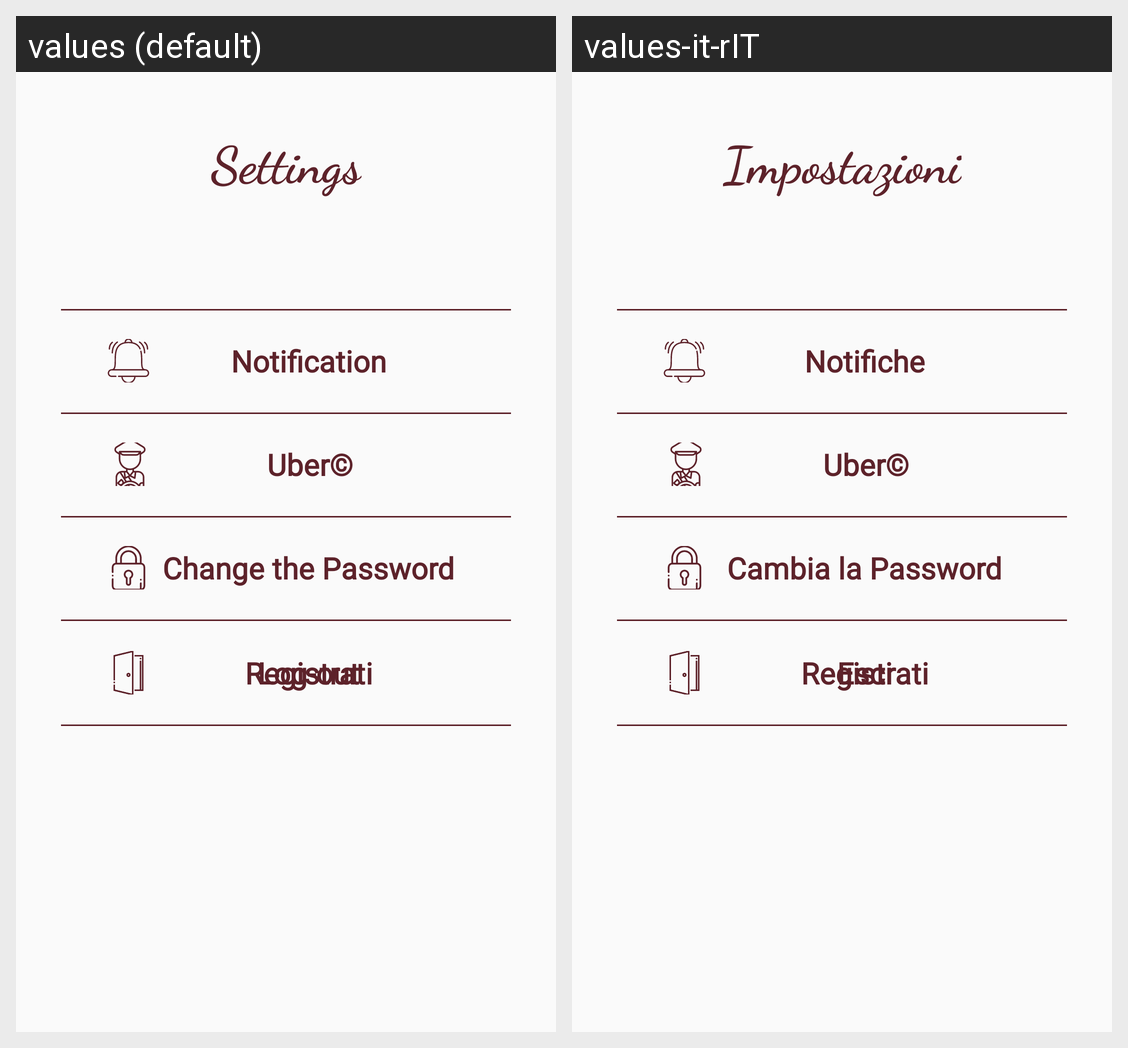

For this localized Android screen grid, give each drawn string resource with its value in every locale shown.
Android screen res/layout/fragment_setting_list.xml rendered under 2 locales, left to right: values (default), values-it-rIT. Device: Nexus 5 (rendered at 1080×1920; each locale shown at half size, 540×960, under a caption strip naming it); theme AppTheme.
Strings drawn on this screen, with the default value and each locale's value (text and hints the layout hard-codes, and strings that could not be matched under every locale, appear in the picture but are not listed):

text_title_Settings
  values: Settings
  values-it-rIT: Impostazioni

text_title_notifications
  values: Notification
  values-it-rIT: Notifiche

text_title_uberSettings
  values: Uber©
  values-it-rIT: Uber©

text_title_newPasswordSetting
  values: Change the Password
  values-it-rIT: Cambia la Password

text_title_logOutSetting
  values: Log-out
  values-it-rIT: Esci
